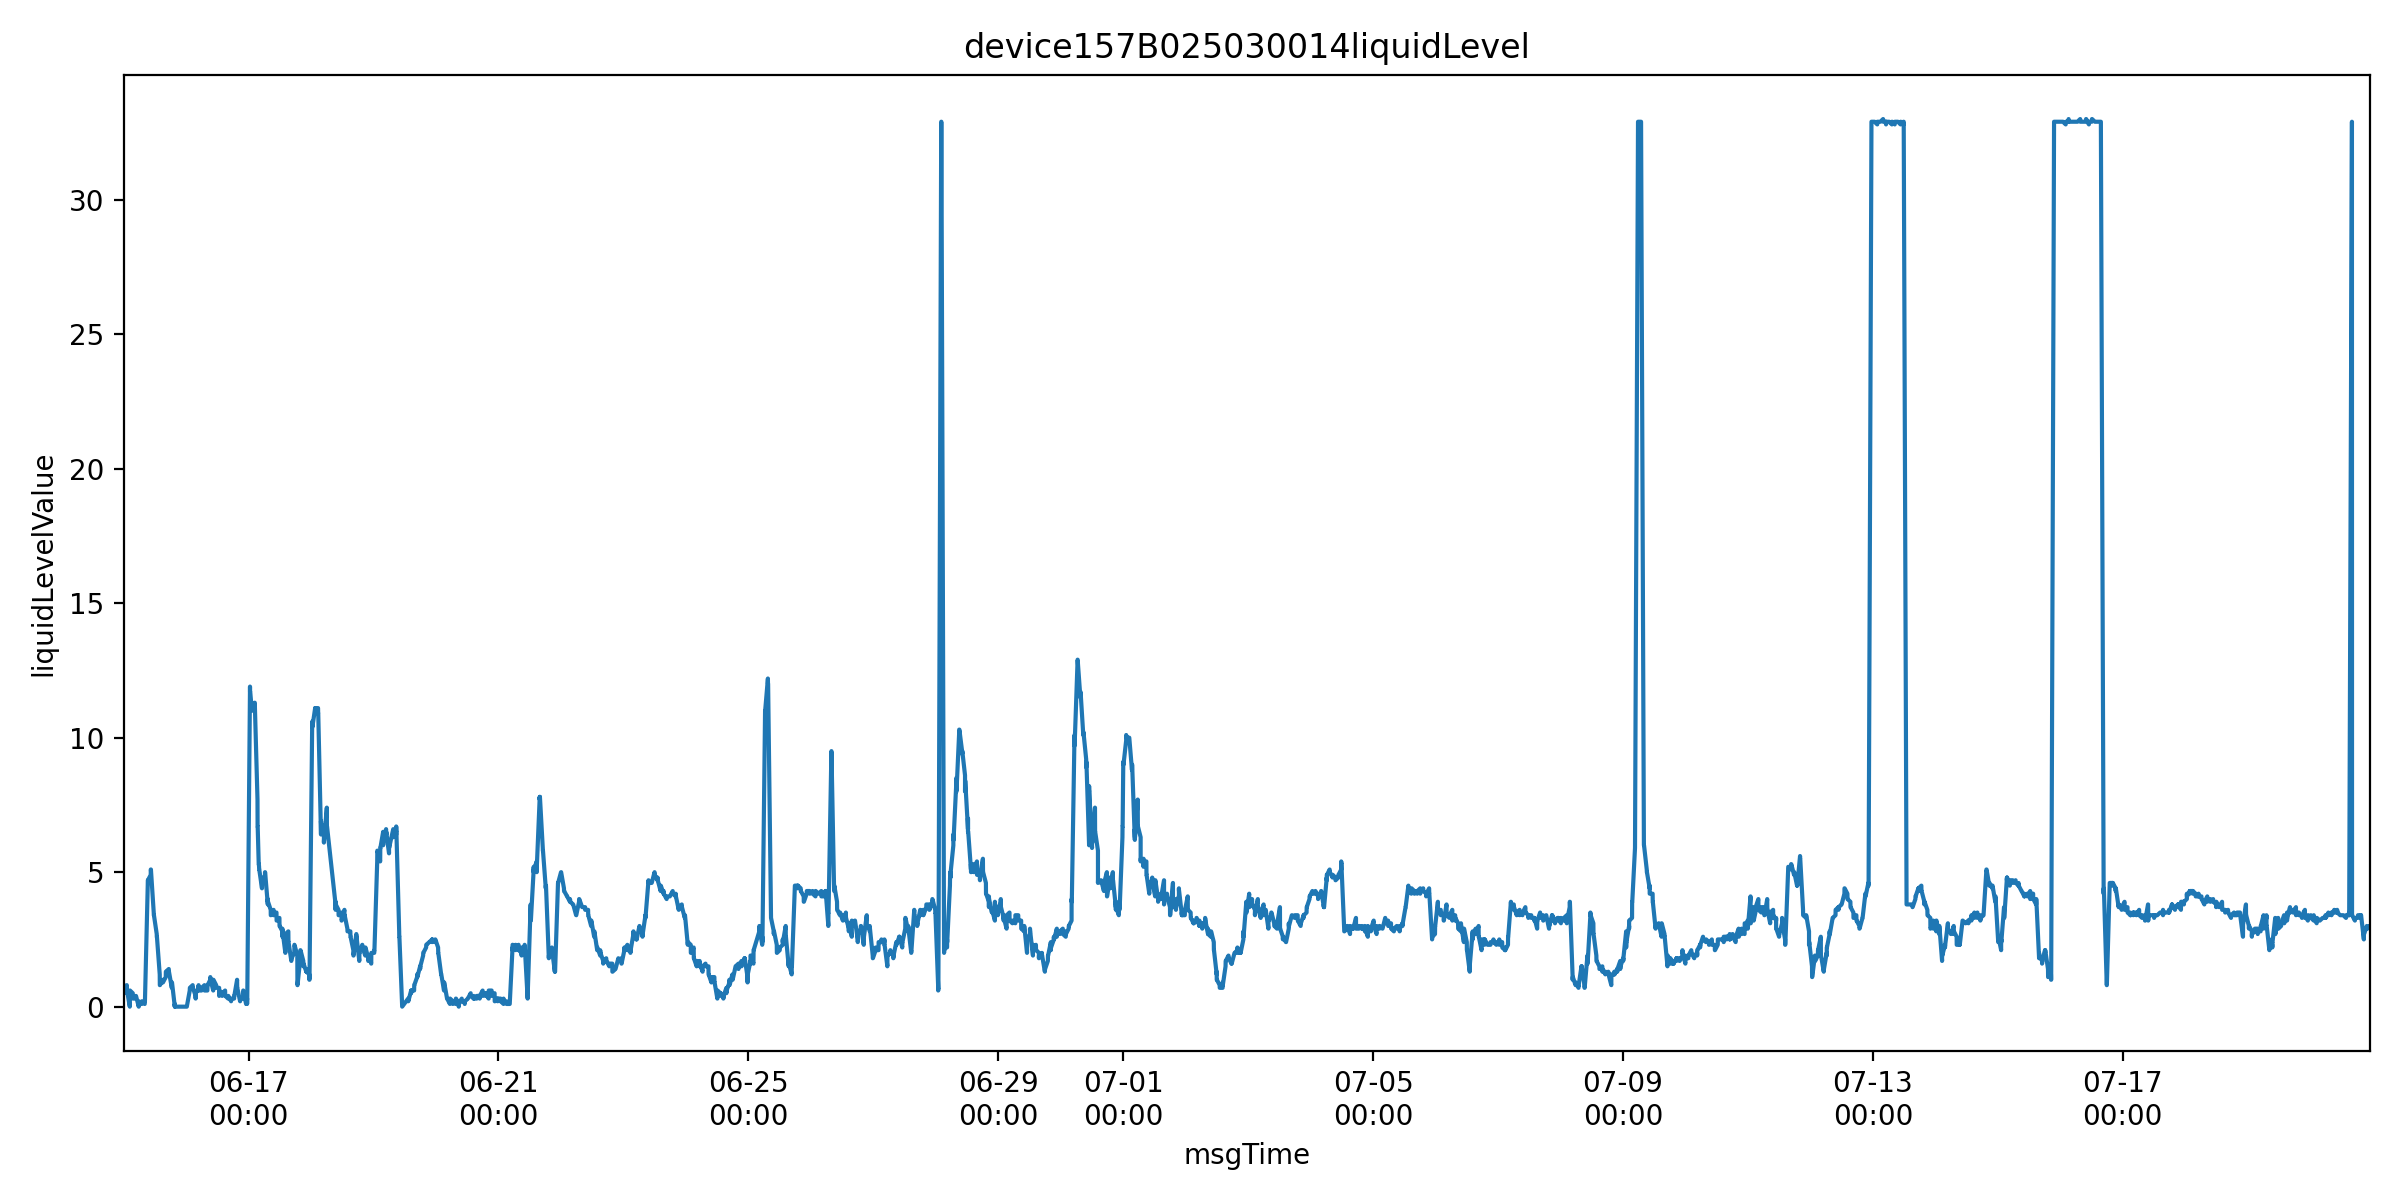

The data file committed next to this chart (first rows):
farmName, sectionName, msgTimeStr, farmID, sectionID, liquidLevelValue, msgTime
中联峨桥智慧农业示范基地, 77, 1749945863000, 47035753446400, 65935709358300, 0.6, 2025-06-15 00:04:23
中联峨桥智慧农业示范基地, 77, 1749945866000, 47035753446400, 65935709358300, 0.5, 2025-06-15 00:04:26
中联峨桥智慧农业示范基地, 77, 1749945868000, 47035753446400, 65935709358300, 0.5, 2025-06-15 00:04:28
中联峨桥智慧农业示范基地, 77, 1749945872000, 47035753446400, 65935709358300, 0.7, 2025-06-15 00:04:32
中联峨桥智慧农业示范基地, 77, 1749945877000, 47035753446400, 65935709358300, 0.8, 2025-06-15 00:04:37
中联峨桥智慧农业示范基地, 77, 1749945883000, 47035753446400, 65935709358300, 0.8, 2025-06-15 00:04:43
中联峨桥智慧农业示范基地, 77, 1749945884000, 47035753446400, 65935709358300, 0.7, 2025-06-15 00:04:44
中联峨桥智慧农业示范基地, 77, 1749945888000, 47035753446400, 65935709358300, 0.7, 2025-06-15 00:04:48
中联峨桥智慧农业示范基地, 77, 1749945893000, 47035753446400, 65935709358300, 0.7, 2025-06-15 00:04:53
中联峨桥智慧农业示范基地, 77, 1749945895000, 47035753446400, 65935709358300, 0.8, 2025-06-15 00:04:55
中联峨桥智慧农业示范基地, 77, 1749945898000, 47035753446400, 65935709358300, 0.8, 2025-06-15 00:04:58
中联峨桥智慧农业示范基地, 77, 1749945900000, 47035753446400, 65935709358300, 0.8, 2025-06-15 00:05:00
中联峨桥智慧农业示范基地, 77, 1749945955000, 47035753446400, 65935709358300, 0.8, 2025-06-15 00:05:55
中联峨桥智慧农业示范基地, 77, 1749946015000, 47035753446400, 65935709358300, 0.8, 2025-06-15 00:06:55
中联峨桥智慧农业示范基地, 77, 1749946075000, 47035753446400, 65935709358300, 0.8, 2025-06-15 00:07:55
中联峨桥智慧农业示范基地, 77, 1749946135000, 47035753446400, 65935709358300, 0.8, 2025-06-15 00:08:55
中联峨桥智慧农业示范基地, 77, 1749950012000, 47035753446400, 65935709358300, 0.5, 2025-06-15 01:13:32
中联峨桥智慧农业示范基地, 77, 1749950014000, 47035753446400, 65935709358300, 0.5, 2025-06-15 01:13:34
中联峨桥智慧农业示范基地, 77, 1749950016000, 47035753446400, 65935709358300, 0.7, 2025-06-15 01:13:36
中联峨桥智慧农业示范基地, 77, 1749950020000, 47035753446400, 65935709358300, 0.7, 2025-06-15 01:13:40
中联峨桥智慧农业示范基地, 77, 1749950025000, 47035753446400, 65935709358300, 0.6, 2025-06-15 01:13:45
中联峨桥智慧农业示范基地, 77, 1749950030000, 47035753446400, 65935709358300, 0.7, 2025-06-15 01:13:50
中联峨桥智慧农业示范基地, 77, 1749950032000, 47035753446400, 65935709358300, 0.6, 2025-06-15 01:13:52
中联峨桥智慧农业示范基地, 77, 1749950036000, 47035753446400, 65935709358300, 0.8, 2025-06-15 01:13:56
中联峨桥智慧农业示范基地, 77, 1749950042000, 47035753446400, 65935709358300, 0.7, 2025-06-15 01:14:02
中联峨桥智慧农业示范基地, 77, 1749950046000, 47035753446400, 65935709358300, 0.6, 2025-06-15 01:14:06
中联峨桥智慧农业示范基地, 77, 1749950075000, 47035753446400, 65935709358300, 0.6, 2025-06-15 01:14:35
中联峨桥智慧农业示范基地, 77, 1749950135000, 47035753446400, 65935709358300, 0.6, 2025-06-15 01:15:35
中联峨桥智慧农业示范基地, 77, 1749950195000, 47035753446400, 65935709358300, 0.6, 2025-06-15 01:16:35
中联峨桥智慧农业示范基地, 77, 1749950255000, 47035753446400, 65935709358300, 0.6, 2025-06-15 01:17:35
中联峨桥智慧农业示范基地, 77, 1749950315000, 47035753446400, 65935709358300, 0.6, 2025-06-15 01:18:35
中联峨桥智慧农业示范基地, 77, 1749954141000, 47035753446400, 65935709358300, 0.0, 2025-06-15 02:22:21
中联峨桥智慧农业示范基地, 77, 1749954144000, 47035753446400, 65935709358300, 0.0, 2025-06-15 02:22:24
中联峨桥智慧农业示范基地, 77, 1749954146000, 47035753446400, 65935709358300, 0.2, 2025-06-15 02:22:26
中联峨桥智慧农业示范基地, 77, 1749954149000, 47035753446400, 65935709358300, 0.3, 2025-06-15 02:22:29
中联峨桥智慧农业示范基地, 77, 1749954155000, 47035753446400, 65935709358300, 0.3, 2025-06-15 02:22:35
中联峨桥智慧农业示范基地, 77, 1749954160000, 47035753446400, 65935709358300, 0.5, 2025-06-15 02:22:40
中联峨桥智慧农业示范基地, 77, 1749954162000, 47035753446400, 65935709358300, 0.5, 2025-06-15 02:22:42
中联峨桥智慧农业示范基地, 77, 1749954166000, 47035753446400, 65935709358300, 0.5, 2025-06-15 02:22:46
中联峨桥智慧农业示范基地, 77, 1749954171000, 47035753446400, 65935709358300, 0.5, 2025-06-15 02:22:51
中联峨桥智慧农业示范基地, 77, 1749954177000, 47035753446400, 65935709358300, 0.6, 2025-06-15 02:22:57
中联峨桥智慧农业示范基地, 77, 1749954179000, 47035753446400, 65935709358300, 0.6, 2025-06-15 02:22:59
中联峨桥智慧农业示范基地, 77, 1749954232000, 47035753446400, 65935709358300, 0.6, 2025-06-15 02:23:52
中联峨桥智慧农业示范基地, 77, 1749954292000, 47035753446400, 65935709358300, 0.6, 2025-06-15 02:24:52
中联峨桥智慧农业示范基地, 77, 1749954352000, 47035753446400, 65935709358300, 0.6, 2025-06-15 02:25:52
中联峨桥智慧农业示范基地, 77, 1749954412000, 47035753446400, 65935709358300, 0.6, 2025-06-15 02:26:52
中联峨桥智慧农业示范基地, 77, 1749958270000, 47035753446400, 65935709358300, 0.5, 2025-06-15 03:31:10
中联峨桥智慧农业示范基地, 77, 1749958273000, 47035753446400, 65935709358300, 0.5, 2025-06-15 03:31:13
中联峨桥智慧农业示范基地, 77, 1749958275000, 47035753446400, 65935709358300, 0.4, 2025-06-15 03:31:15
中联峨桥智慧农业示范基地, 77, 1749958278000, 47035753446400, 65935709358300, 0.4, 2025-06-15 03:31:18
中联峨桥智慧农业示范基地, 77, 1749958284000, 47035753446400, 65935709358300, 0.4, 2025-06-15 03:31:24
中联峨桥智慧农业示范基地, 77, 1749958289000, 47035753446400, 65935709358300, 0.3, 2025-06-15 03:31:29
中联峨桥智慧农业示范基地, 77, 1749958291000, 47035753446400, 65935709358300, 0.3, 2025-06-15 03:31:31
中联峨桥智慧农业示范基地, 77, 1749958294000, 47035753446400, 65935709358300, 0.3, 2025-06-15 03:31:34
中联峨桥智慧农业示范基地, 77, 1749958299000, 47035753446400, 65935709358300, 0.3, 2025-06-15 03:31:39
中联峨桥智慧农业示范基地, 77, 1749958305000, 47035753446400, 65935709358300, 0.3, 2025-06-15 03:31:45
中联峨桥智慧农业示范基地, 77, 1749958328000, 47035753446400, 65935709358300, 0.3, 2025-06-15 03:32:08
中联峨桥智慧农业示范基地, 77, 1749958388000, 47035753446400, 65935709358300, 0.3, 2025-06-15 03:33:08
中联峨桥智慧农业示范基地, 77, 1749958448000, 47035753446400, 65935709358300, 0.3, 2025-06-15 03:34:08
中联峨桥智慧农业示范基地, 77, 1749958508000, 47035753446400, 65935709358300, 0.3, 2025-06-15 03:35:08
... 11,747 more rows
